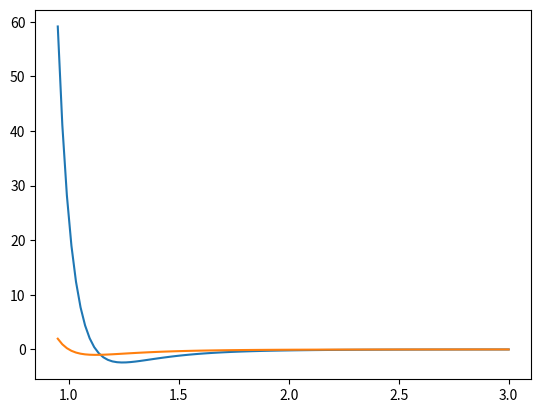

Recreate this plot in Python.
#!/usr/bin/env python3
import matplotlib.pyplot as plt
import numpy as np
def U(r,E,b):
    u=4*E*((b/r)**12-(b/r)**6)
    return u
def F(r):
    f=24*(2*r**(-13)-r**(-7))
    return f
E=1
b=1
r=np.linspace(0.95,3,100)
u=U(r,E,b)
f=F(r)
plt.plot(r,f)
plt.plot(r,u)
plt.show()
